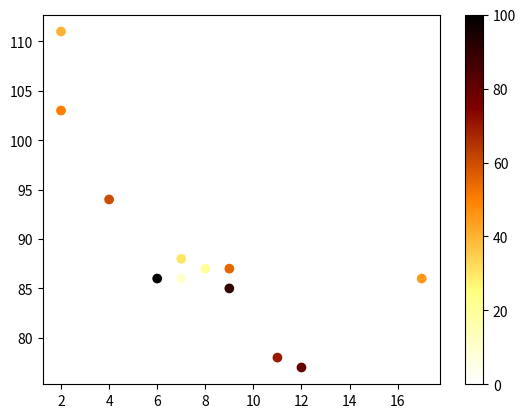

Generate this figure with matplotlib:
import matplotlib.pyplot as plt
import numpy as np

x = np.array([5,7,8,7,2,17,2,9,4,11,12,9,6])
y = np.array([99,86,87,88,111,86,103,87,94,78,77,85,86])
colors = np.array([0, 10, 20, 30, 40, 45, 50, 55, 60, 70, 80, 90, 100])

plt.scatter(x, y, c=colors, cmap='afmhot_r')
plt.colorbar()
plt.show()
